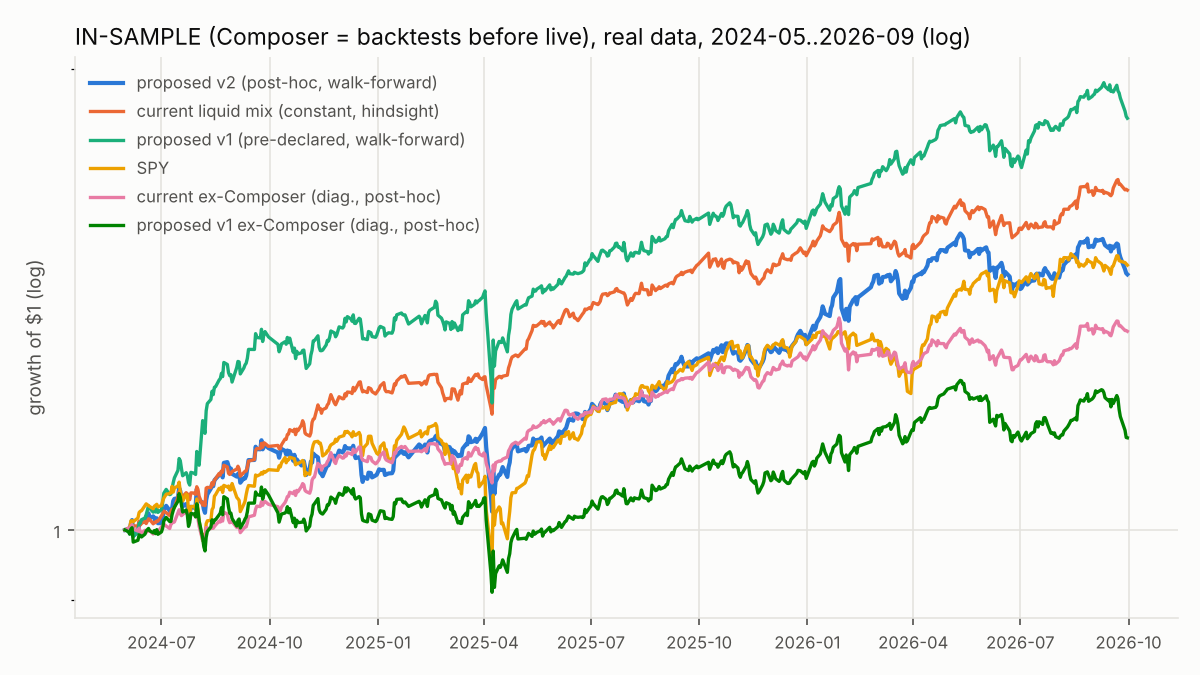

Source data for this figure (header and first rows):
date, proposed v2 (post-hoc, walk-forward), current liquid mix (constant, hindsight), proposed v1 (pre-declared, walk-forward), SPY, current ex-Composer (diag., post-hoc), proposed v1 ex-Composer (diag., post-hoc…
2024-05-31, 1.0, 1.0, 1.0, 1.0, 1.0, 1.0
2024-06-03, 1.002, 1.003, 0.9976, 1.001, 1.003, 0.9975
2024-06-04, 0.9977, 1.002, 0.9938, 1.002, 1.002, 0.9939
2024-06-05, 1.01, 1.01, 1.009, 1.014, 1.006, 1.001
2024-06-06, 1.015, 1.013, 1.011, 1.014, 1.008, 1.003
2024-06-07, 0.9909, 1.006, 0.9904, 1.013, 1.001, 0.9819
2024-06-11, 0.9976, 1.006, 0.9973, 1.018, 0.9984, 0.9847
2024-06-12, 1.009, 1.013, 1.01, 1.027, 1.003, 0.9927
2024-06-13, 1.01, 1.007, 1.01, 1.029, 0.9967, 0.9918
2024-06-14, 1.012, 1.01, 1.016, 1.029, 0.9957, 0.9896
2024-06-17, 1.012, 1.013, 1.018, 1.037, 0.9995, 0.9938
2024-06-18, 1.02, 1.01, 1.023, 1.04, 0.9964, 0.9986
2024-06-20, 1.025, 1.017, 1.037, 1.037, 0.9995, 1.002
2024-06-21, 1.018, 1.016, 1.033, 1.036, 0.9988, 0.9987
2024-06-24, 1.021, 1.009, 1.027, 1.032, 0.994, 0.9958
2024-06-25, 1.018, 1.012, 1.032, 1.036, 0.9957, 0.9991
2024-06-26, 1.012, 1.011, 1.027, 1.038, 0.9951, 0.9945
2024-06-27, 1.018, 1.014, 1.033, 1.039, 0.9977, 1
2024-06-28, 1.01, 1.013, 1.027, 1.035, 0.9973, 0.9935
2024-07-01, 1.01, 1.021, 1.031, 1.037, 1.005, 0.9972
2024-07-02, 1.017, 1.025, 1.042, 1.044, 1.006, 1.003
2024-07-03, 1.03, 1.029, 1.057, 1.049, 1.009, 1.014
2024-07-05, 1.037, 1.026, 1.063, 1.055, 1.006, 1.019
2024-07-08, 1.029, 1.022, 1.055, 1.056, 1.002, 1.013
2024-07-09, 1.026, 1.028, 1.055, 1.057, 1.008, 1.013
2024-07-10, 1.033, 1.031, 1.064, 1.068, 1.011, 1.023
2024-07-11, 1.045, 1.032, 1.074, 1.059, 1.011, 1.03
2024-07-12, 1.048, 1.034, 1.081, 1.065, 1.012, 1.035
2024-07-15, 1.049, 1.05, 1.094, 1.068, 1.026, 1.044
2024-07-16, 1.065, 1.06, 1.113, 1.075, 1.031, 1.056
2024-07-17, 1.06, 1.054, 1.11, 1.059, 1.025, 1.05
2024-07-18, 1.048, 1.05, 1.097, 1.051, 1.022, 1.038
2024-07-19, 1.036, 1.052, 1.085, 1.044, 1.023, 1.027
2024-07-22, 1.04, 1.058, 1.09, 1.055, 1.029, 1.03
2024-07-23, 1.036, 1.056, 1.085, 1.053, 1.025, 1.023
2024-07-24, 1.025, 1.052, 1.074, 1.03, 1.018, 1.005
2024-07-25, 1.026, 1.047, 1.07, 1.024, 1.015, 1.011
2024-07-26, 1.036, 1.057, 1.09, 1.036, 1.024, 1.025
2024-07-29, 1.034, 1.057, 1.089, 1.036, 1.024, 1.024
2024-07-30, 1.035, 1.055, 1.087, 1.031, 1.02, 1.02
2024-07-31, 1.063, 1.067, 1.125, 1.048, 1.022, 1.04
2024-08-01, 1.052, 1.063, 1.117, 1.033, 1.017, 1.03
2024-08-02, 1.045, 1.052, 1.102, 1.014, 1.006, 1.014
2024-08-05, 1.042, 1.038, 1.179, 0.9842, 0.9847, 0.9883
2024-08-06, 1.032, 1.042, 1.168, 0.9933, 0.9871, 0.9752
2024-08-07, 1.026, 1.037, 1.156, 0.9867, 0.9848, 0.969
2024-08-08, 1.046, 1.065, 1.196, 1.009, 1.004, 0.9892
2024-08-09, 1.055, 1.066, 1.209, 1.014, 1.003, 0.9979
2024-08-12, 1.064, 1.066, 1.217, 1.014, 1.002, 1.004
2024-08-13, 1.072, 1.074, 1.232, 1.031, 1.007, 1.015
2024-08-14, 1.068, 1.07, 1.226, 1.034, 1.002, 1.011
2024-08-15, 1.077, 1.078, 1.239, 1.052, 1.005, 1.015
2024-08-16, 1.08, 1.08, 1.24, 1.054, 1.007, 1.016
2024-08-19, 1.086, 1.089, 1.253, 1.065, 1.013, 1.023
2024-08-20, 1.087, 1.086, 1.255, 1.063, 1.012, 1.026
2024-08-21, 1.091, 1.093, 1.265, 1.066, 1.018, 1.034
2024-08-22, 1.082, 1.091, 1.259, 1.058, 1.014, 1.023
2024-08-23, 1.106, 1.102, 1.286, 1.069, 1.027, 1.051
2024-08-26, 1.107, 1.099, 1.282, 1.067, 1.024, 1.048
2024-08-27, 1.101, 1.089, 1.267, 1.068, 1.015, 1.035
... 489 more rows
